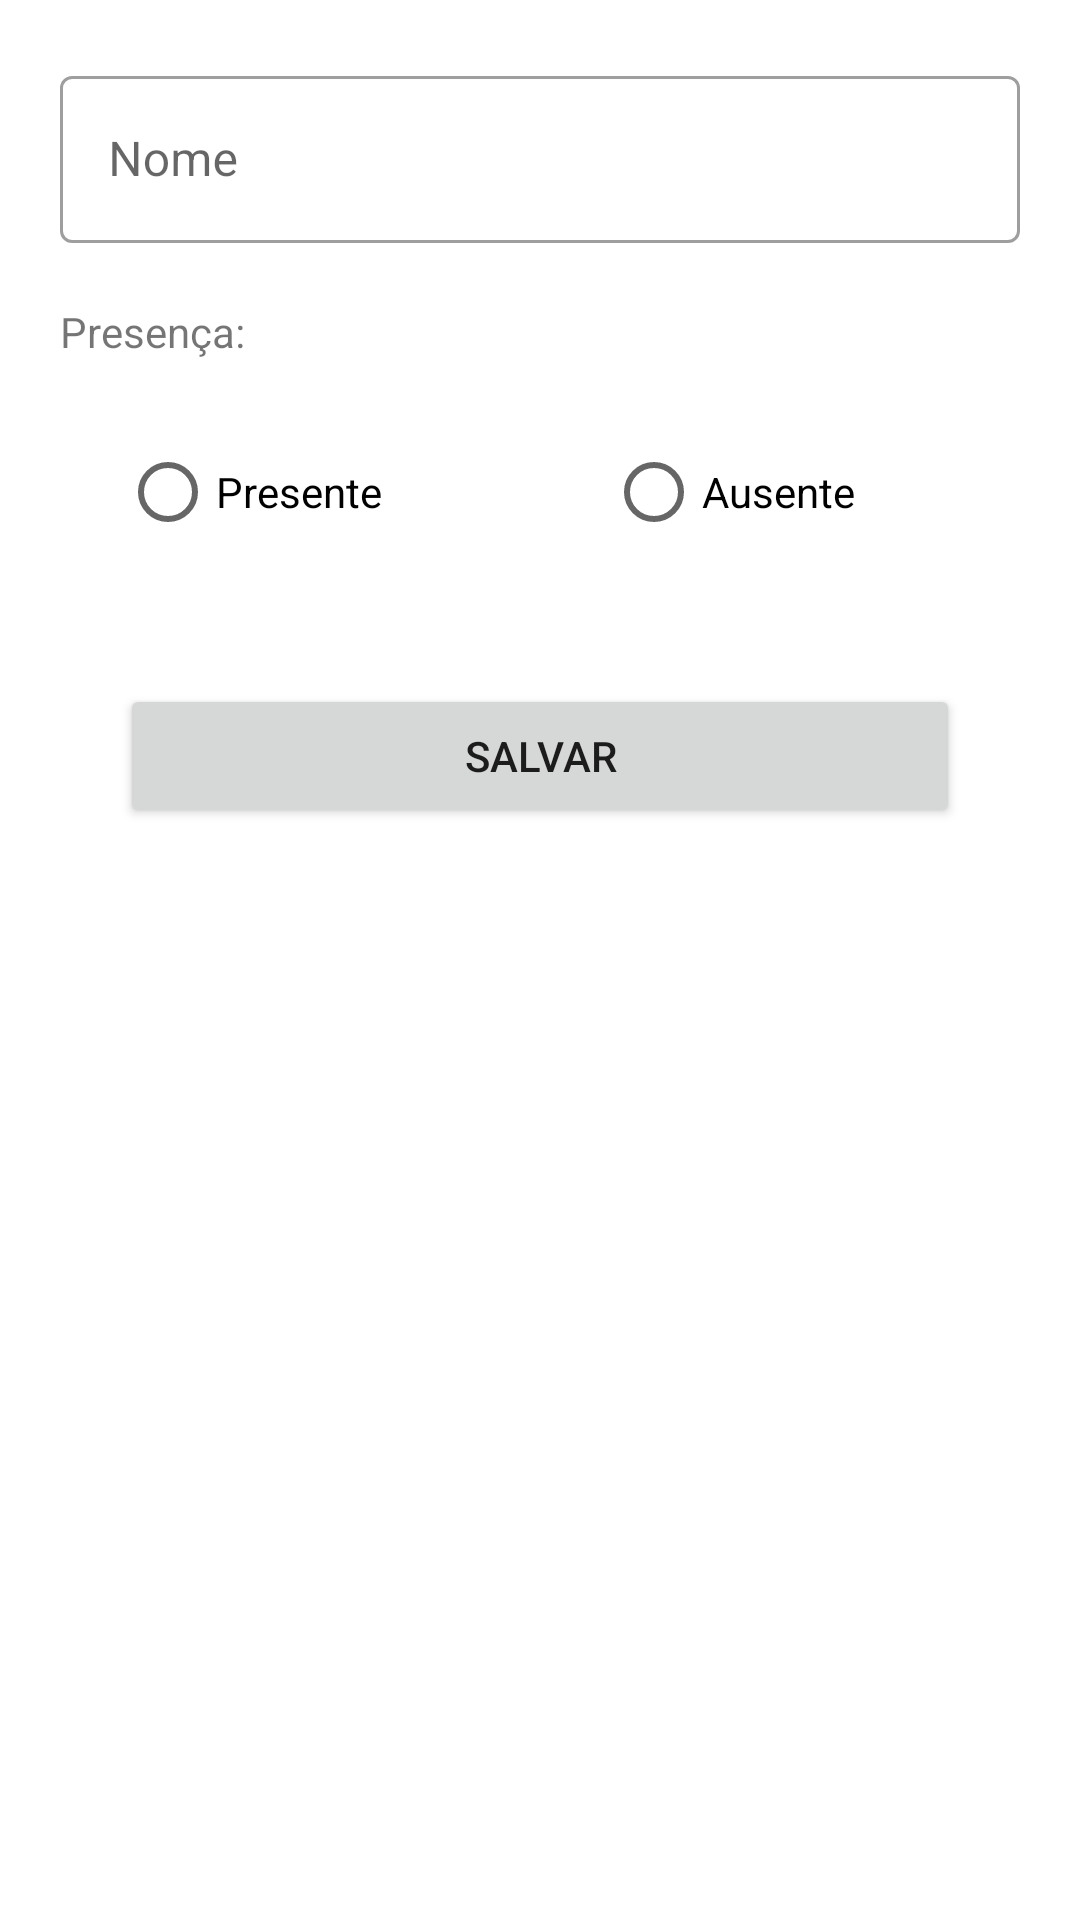

Android layout source for this screen:
<!-- AndroidManifest.xml: application theme Theme.Convidados -->
<!-- res/layout/activity_guest_form.xml -->
<?xml version="1.0" encoding="utf-8"?>
<androidx.constraintlayout.widget.ConstraintLayout xmlns:android="http://schemas.android.com/apk/res/android"
    xmlns:app="http://schemas.android.com/apk/res-auto"
    xmlns:tools="http://schemas.android.com/tools"
    android:layout_width="match_parent"
    android:layout_height="match_parent"
    android:padding="20dp"
    tools:context=".ui.GuestFormActivity">

    <com.google.android.material.textfield.TextInputLayout
        android:id="@+id/guest_form_inputText_name"
        android:layout_width="0dp"
        android:layout_height="wrap_content"
        android:hint="Nome"
        style="@style/Widget.MaterialComponents.TextInputLayout.OutlinedBox"
        app:layout_constraintTop_toTopOf="parent"
        app:layout_constraintStart_toStartOf="parent"
        app:layout_constraintEnd_toEndOf="parent">

        <com.google.android.material.textfield.TextInputEditText
            android:id="@+id/guest_form_text_name"
            android:layout_width="match_parent"
            android:layout_height="wrap_content" />
    </com.google.android.material.textfield.TextInputLayout>

    <TextView
        android:id="@+id/guest_form_txt_confirm_present"
        android:layout_width="0dp"
        android:layout_height="wrap_content"
        android:text="Presença:"
        app:layout_constraintTop_toBottomOf="@id/guest_form_inputText_name"
        android:layout_marginTop="20dp"
        app:layout_constraintStart_toStartOf="parent"
        app:layout_constraintEnd_toEndOf="parent" />

    <RadioGroup
        android:id="@+id/guest_form_radio_group"
        android:layout_width="0dp"
        android:layout_height="wrap_content"
        app:layout_constraintTop_toBottomOf="@id/guest_form_txt_confirm_present"
        app:layout_constraintStart_toStartOf="parent"
        app:layout_constraintEnd_toEndOf="parent"
        android:orientation="horizontal">

        <RadioButton
            android:id="@+id/guest_form_btn_present"
            android:layout_width="wrap_content"
            android:layout_height="wrap_content"
            android:text="Presente"
            android:layout_margin="20dp"
            android:layout_weight="1"/>
        <RadioButton
            android:id="@+id/guest_form_btn_absent"
            android:layout_width="wrap_content"
            android:layout_height="wrap_content"
            android:text="Ausente"
            android:layout_margin="20dp"
            android:layout_weight="1"/>
    </RadioGroup>

    <Button
        android:id="@+id/guest_form_btn_save"
        android:layout_width="0dp"
        android:layout_height="wrap_content"
        android:text="Salvar"
        android:layout_margin="20dp"
        android:layout_marginTop="30dp"
        app:layout_constraintTop_toBottomOf="@id/guest_form_radio_group"
        app:layout_constraintStart_toStartOf="parent"
        app:layout_constraintEnd_toEndOf="parent"/>

</androidx.constraintlayout.widget.ConstraintLayout>
<!-- resources referenced by this layout -->
<resources>
  <style name="Theme.Convidados" parent="Theme.MaterialComponents.DayNight.DarkActionBar">
          
          <item name="colorPrimary">@color/candy_teal</item>
          <item name="colorPrimaryVariant">@color/candy_teal</item>
          <item name="colorOnPrimary">@color/white</item>
          
          <item name="colorSecondary">@color/teal_200</item>
          <item name="colorSecondaryVariant">@color/teal_700</item>
          <item name="colorOnSecondary">@color/black</item>
          
          <item name="android:statusBarColor" tools:targetApi="l">?attr/colorPrimaryVariant</item>
          
      </style>
  <color name="candy_teal">#64BDB5</color>
  <color name="white">#FFFFFFFF</color>
  <color name="teal_200">#FF03DAC5</color>
  <color name="teal_700">#FF018786</color>
  <color name="black">#FF000000</color>
</resources>
